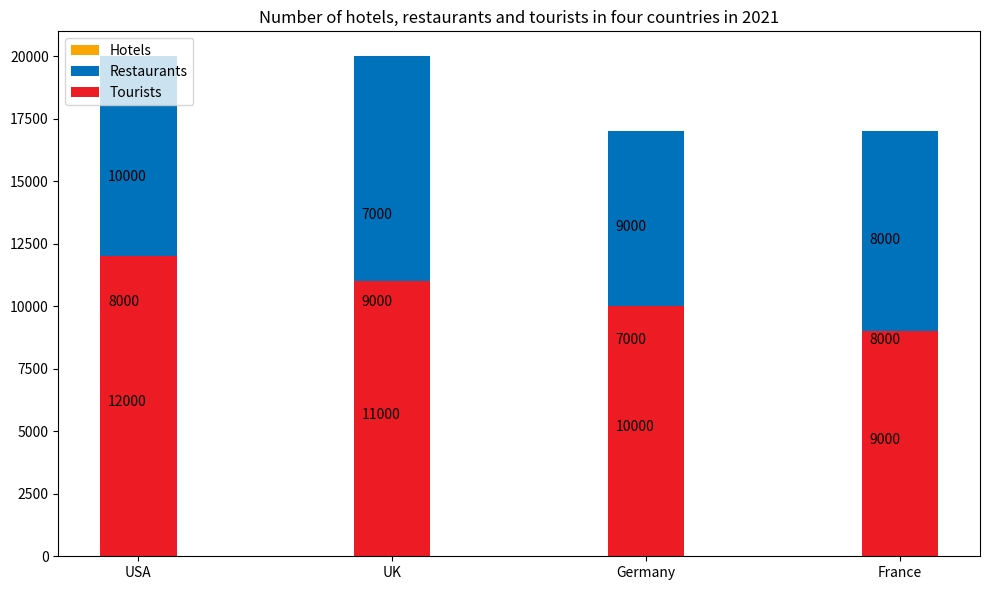

Recreate this plot in Python. (Note: this script raises an exception after producing the figure.)

import matplotlib.pyplot as plt
fig=plt.figure(figsize=(10,6))
ax=fig.add_subplot(111)
Country = ['USA','UK','Germany','France']
Hotels = [10000,7000,9000,8000]
Restaurants = [8000,9000,7000,8000]
Tourists = [12000,11000,10000,9000]
x = range(len(Country))
ax.bar(x, Hotels, bottom=Restaurants, color='#f9a602', label='Hotels', width=0.3, align='center')
ax.bar(x, Restaurants, bottom=Tourists, color='#0072bc', label='Restaurants', width=0.3, align='center')
ax.bar(x, Tourists, color='#ed1c24', label='Tourists', width=0.3, align='center')
ax.set_xticks(x)
ax.set_xticklabels(Country)
ax.legend(loc='upper left')
for i,j in zip(x,Hotels):
    ax.annotate(str(j),xy=(i-0.12,j/2+Restaurants[i]/2+Tourists[i]/2))
for i,j in zip(x,Restaurants):
    ax.annotate(str(j),xy=(i-0.12,j/2+Tourists[i]/2))
for i,j in zip(x,Tourists):
    ax.annotate(str(j),xy=(i-0.12,j/2))
plt.title('Number of hotels, restaurants and tourists in four countries in 2021')
plt.tight_layout()
plt.savefig('Bar Chart/png/162.png')
plt.clf()
